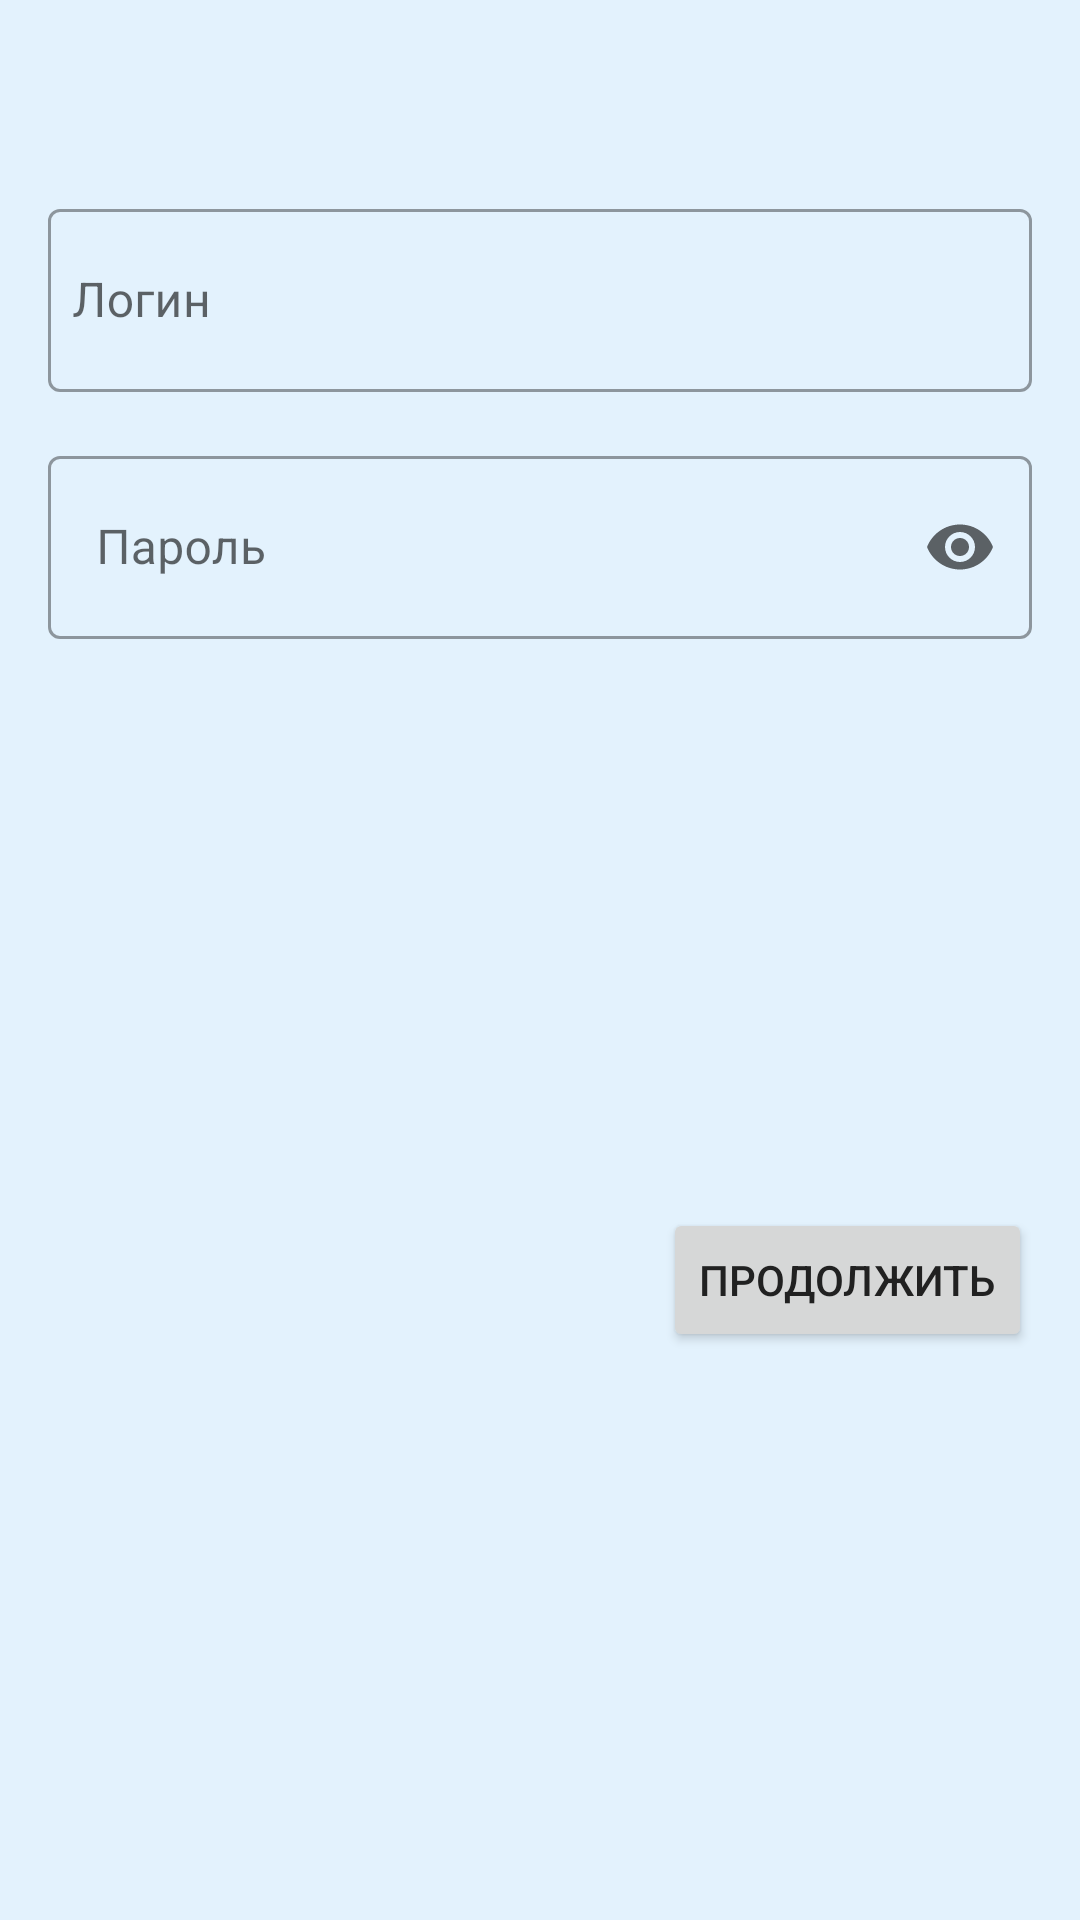

The Android layout XML behind this screen, and the referenced resources:
<!-- AndroidManifest.xml: application theme Theme.Cloud -->
<!-- res/layout/bottom_sheet_dialog_auth.xml -->
<?xml version="1.0" encoding="utf-8"?>
<androidx.constraintlayout.widget.ConstraintLayout xmlns:android="http://schemas.android.com/apk/res/android"
    xmlns:app="http://schemas.android.com/apk/res-auto"
    xmlns:tools="http://schemas.android.com/tools"
    android:layout_width="match_parent"
    android:layout_height="wrap_content">


    <TextView
        android:id="@+id/text_view_title"
        android:layout_width="wrap_content"
        android:layout_height="wrap_content"
        android:layout_marginTop="16dp"
        android:textSize="24sp"
        app:layout_constraintStart_toStartOf="@+id/guideline_start"
        app:layout_constraintTop_toTopOf="parent" />

    <com.google.android.material.textfield.TextInputLayout
        android:id="@+id/text_input_layout_login"
        style="@style/Widget.MaterialComponents.TextInputLayout.OutlinedBox"
        android:layout_width="0dp"
        android:layout_height="wrap_content"
        android:layout_marginTop="16dp"
        app:layout_constraintEnd_toStartOf="@+id/guideline_end"
        app:layout_constraintStart_toStartOf="@+id/guideline_start"
        app:layout_constraintTop_toBottomOf="@+id/text_view_title">

        <com.google.android.material.textfield.TextInputEditText
            android:id="@+id/edit_text_login"
            android:layout_width="match_parent"
            android:layout_height="61dp"
            android:hint="@string/login_hint"
            android:inputType="textEmailAddress"
            android:padding="8dp"
            app:layout_constraintEnd_toStartOf="@+id/guideline_end"
            app:layout_constraintStart_toStartOf="@+id/guideline_start"
            app:layout_constraintTop_toBottomOf="@+id/text_view_title" />
    </com.google.android.material.textfield.TextInputLayout>


    <com.google.android.material.textfield.TextInputLayout
        android:id="@+id/text_input_layout_register"
        style="@style/Widget.MaterialComponents.TextInputLayout.OutlinedBox"
        android:layout_width="0dp"
        android:layout_height="wrap_content"
        android:layout_marginTop="16dp"
        app:endIconMode="password_toggle"
        app:layout_constraintEnd_toStartOf="@+id/guideline_end"
        app:layout_constraintStart_toStartOf="@+id/guideline_start"
        app:layout_constraintTop_toBottomOf="@+id/text_input_layout_login">

        <com.google.android.material.textfield.TextInputEditText
            android:id="@+id/edit_text_register"
            android:layout_width="match_parent"
            android:layout_height="61dp"
            android:hint="@string/auth_hint"
            android:inputType="textPassword" />
    </com.google.android.material.textfield.TextInputLayout>


    <androidx.constraintlayout.widget.Guideline
        android:id="@+id/guideline_start"
        android:layout_width="wrap_content"
        android:layout_height="wrap_content"
        android:orientation="vertical"
        app:layout_constraintGuide_begin="16dp"
        tools:viewBindingIgnore="true" />

    <androidx.constraintlayout.widget.Guideline
        android:id="@+id/guideline_end"
        android:layout_width="wrap_content"
        android:layout_height="wrap_content"
        android:orientation="vertical"
        app:layout_constraintGuide_end="16dp"
        tools:viewBindingIgnore="true" />

    <Button
        android:id="@+id/button_action"
        android:layout_width="wrap_content"
        android:text="@string/continue_auth"
        android:layout_height="wrap_content"
        android:layout_marginTop="16dp"
        android:layout_marginBottom="16dp"
        android:height="24dp"
        app:layout_constraintBottom_toBottomOf="parent"
        app:layout_constraintEnd_toStartOf="@+id/guideline_end"
        app:layout_constraintTop_toBottomOf="@+id/text_input_layout_register" />
</androidx.constraintlayout.widget.ConstraintLayout>
<!-- resources referenced by this layout -->
<resources>
  <string name="auth_hint">Пароль</string>
  <string name="continue_auth">Продолжить</string>
  <string name="login_hint">Логин</string>
  <style name="Theme.Cloud" parent="Theme.MaterialComponents.DayNight.NoActionBar">
          
          <item name="colorPrimary">@color/blue_500</item>
          <item name="colorPrimaryVariant">@color/blue_700</item>
          <item name="colorOnPrimary">@color/white</item>
          
          <item name="colorSecondary">@color/purple_200</item>
          <item name="colorSecondaryVariant">@color/purple_700</item>
          <item name="colorOnSecondary">@color/black</item>
          
          <item name="android:statusBarColor">?attr/colorPrimaryVariant</item>
          
  
          <item name="android:windowBackground">@color/blue_50</item>
          <item name="android:textColor">@color/gray_900</item>
          <item name="android:textColorSecondary">@color/gray_700</item>
  
          <item name="bottomSheetDialogTheme">@style/bottomSheetStyle</item>
      </style>
  <color name="blue_500">#2196F3</color>
  <color name="blue_700">#1976D2</color>
  <color name="white">#FFFFFFFF</color>
  <color name="purple_200">#CE93D8</color>
  <color name="purple_700">#7B1FA2</color>
  <color name="black">#FF000000</color>
  <color name="blue_50">#E3F2FD</color>
  <color name="gray_900">#212121</color>
  <color name="gray_700">#616161</color>
  <style name="bottomSheetStyle" parent="Theme.MaterialComponents.DayNight.BottomSheetDialog">
          <item name="colorPrimary">@color/blue_500</item>
          <item name="android:textColor">@color/gray_900</item>
          <item name="android:textColorSecondary">@color/gray_700</item>
  
          <item name="android:windowIsFloating">false</item>
          <item name="android:windowSoftInputMode">adjustResize</item>
      </style>
</resources>
